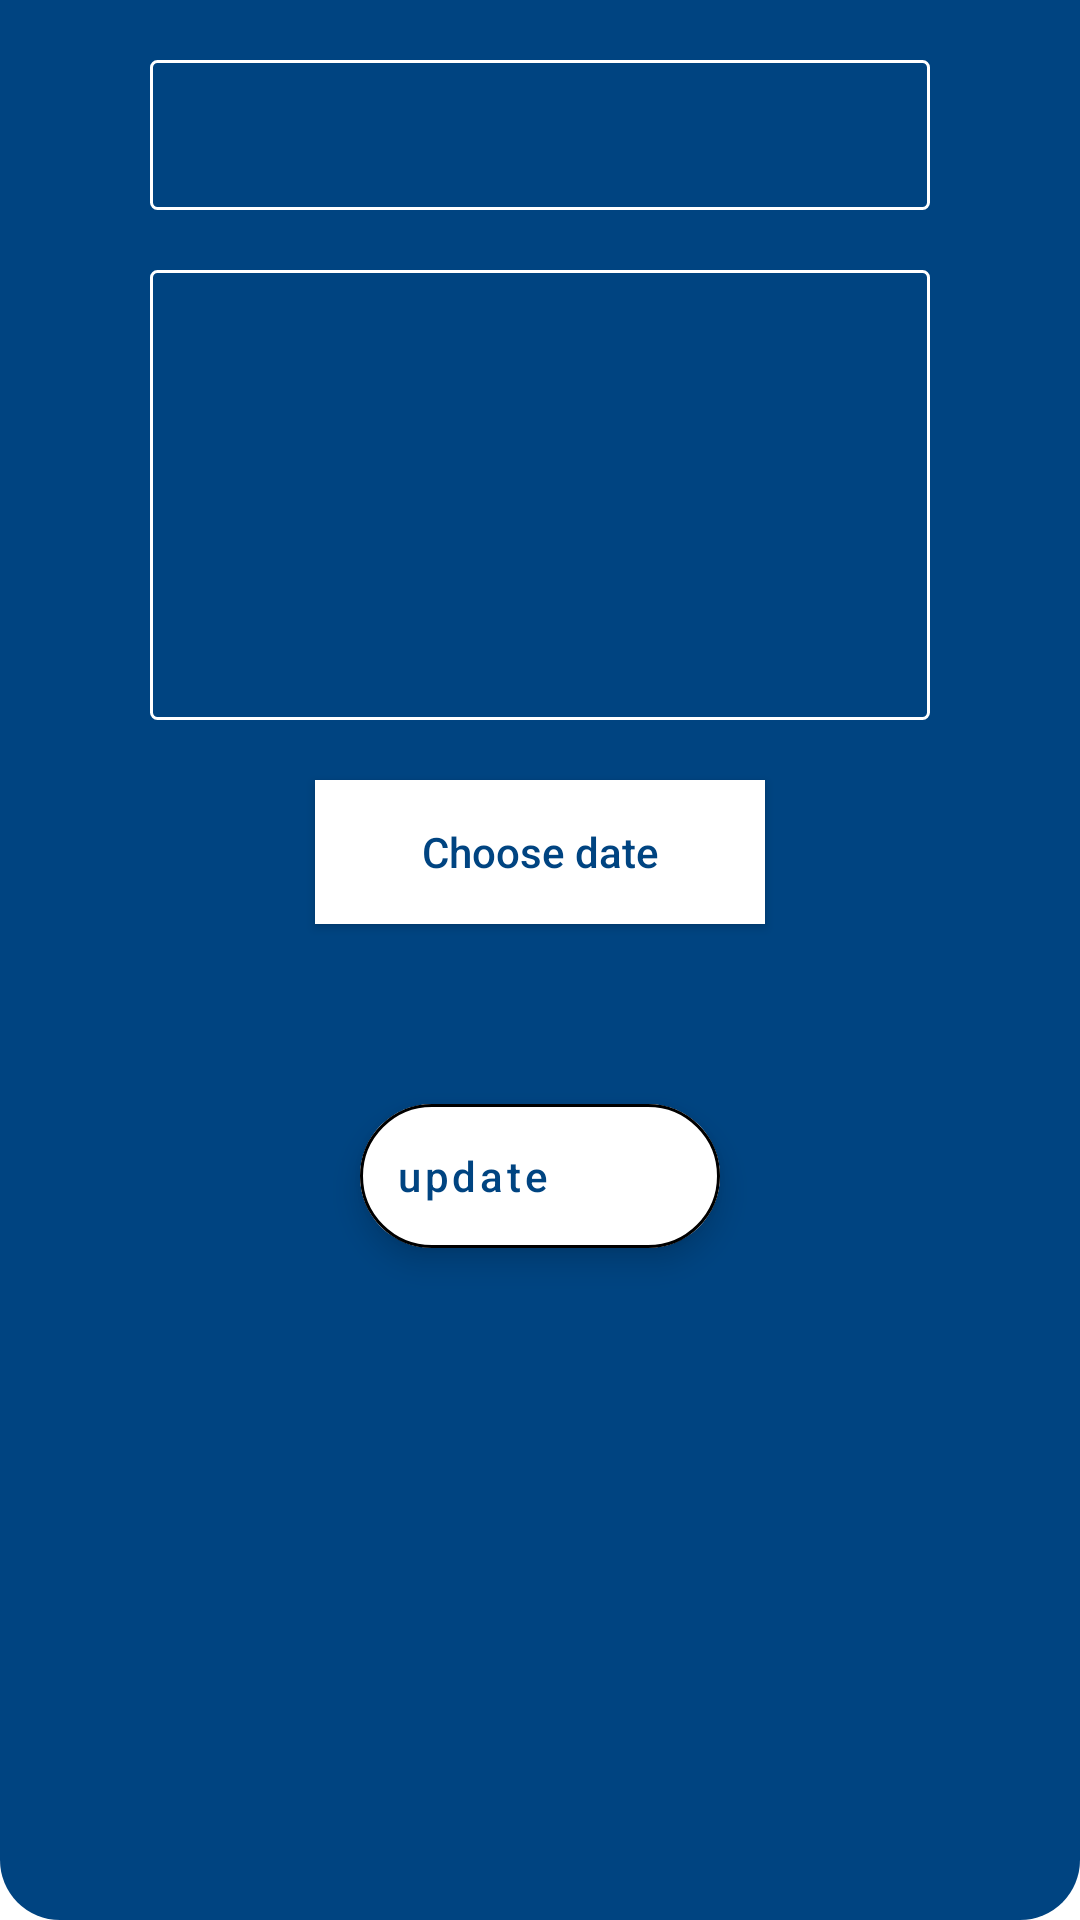

Write the Android layout XML for this screen, with the resource values it uses.
<!-- AndroidManifest.xml: application theme Theme.TaskPlanner -->
<!-- res/layout/update_fields_custom_view.xml -->
<?xml version="1.0" encoding="utf-8"?>
<androidx.appcompat.widget.LinearLayoutCompat xmlns:android="http://schemas.android.com/apk/res/android"
    xmlns:app="http://schemas.android.com/apk/res-auto"
    xmlns:tools="http://schemas.android.com/tools"
    android:layout_width="match_parent"
    android:layout_height="wrap_content"
    android:background="@drawable/update_actions_background"
    android:orientation="vertical">

    <androidx.appcompat.widget.AppCompatEditText
        android:id="@+id/itemTitleEditText"
        android:layout_width="match_parent"
        android:layout_height="@dimen/dimen_50_dp"
        android:layout_gravity="center"
        android:layout_marginHorizontal="@dimen/dimen_50_dp"
        android:layout_marginVertical="@dimen/dimen_20_dp"
        android:background="@drawable/update_edit_text_background"
        android:gravity="center"
        android:inputType="textNoSuggestions"
        android:maxLength="30"
        android:maxLines="1"
        android:textColor="@color/white" />

    <androidx.appcompat.widget.AppCompatEditText
        android:id="@+id/itemDescriptionEditText"
        android:layout_width="match_parent"
        android:layout_height="@dimen/dimen_150_dp"
        android:layout_gravity="center"
        android:layout_marginHorizontal="@dimen/dimen_50_dp"
        android:autoSizeTextType="uniform"
        android:background="@drawable/update_edit_text_background"
        android:gravity="center"
        android:inputType="textNoSuggestions"
        android:textColor="@color/white"
        tools:targetApi="o" />

    <androidx.appcompat.widget.AppCompatButton
        android:id="@+id/chooseDateButton"
        android:layout_width="@dimen/dimen_150_dp"
        android:layout_height="wrap_content"
        android:layout_gravity="center"
        android:layout_marginTop="@dimen/dimen_20_dp"
        android:background="@color/white"
        android:text="@string/choose_date_text"
        android:textAllCaps="false"
        android:textColor="@color/blue_700" />

    <androidx.appcompat.widget.AppCompatTextView
        android:id="@+id/itemDateTextView"
        style="@style/SmallText"
        android:layout_width="wrap_content"
        android:layout_height="@dimen/dimen_50_dp"
        android:layout_gravity="center"
        android:layout_marginVertical="@dimen/dimen_5_dp"
        android:gravity="center"
        android:textColor="@color/white" />

    <com.google.android.material.floatingactionbutton.ExtendedFloatingActionButton
        android:id="@+id/updateItemActionButton"
        android:layout_width="wrap_content"
        android:layout_height="wrap_content"
        android:layout_gravity="center"
        android:layout_marginBottom="@dimen/dimen_10_dp"
        android:backgroundTint="@color/white"
        android:text="@string/update_text"
        android:textAllCaps="false"
        android:textColor="@color/blue_700"
        app:icon="@drawable/ic_edit"
        app:iconTint="@color/blue_700"
        app:strokeColor="@color/black"
        app:strokeWidth="@dimen/dimen_1_dp" />

</androidx.appcompat.widget.LinearLayoutCompat>
<!-- resources referenced by this layout -->
<resources>
  <color name="black">#FF000000</color>
  <color name="blue_700">#004481</color>
  <color name="white">#FFFFFFFF</color>
  <dimen name="dimen_10_dp">10dp</dimen>
  <dimen name="dimen_150_dp">150dp</dimen>
  <dimen name="dimen_1_dp">1dp</dimen>
  <dimen name="dimen_20_dp">20dp</dimen>
  <dimen name="dimen_50_dp">50dp</dimen>
  <dimen name="dimen_5_dp">5dp</dimen>
  <!-- drawable update_actions_background (drawable) -->
  <?xml version="1.0" encoding="utf-8"?>
  <selector xmlns:android="http://schemas.android.com/apk/res/android">
  
      <item>
          <shape android:shape="rectangle">
              <corners android:bottomLeftRadius="@dimen/dimen_20_dp" android:bottomRightRadius="@dimen/dimen_20_dp" />
              <solid android:color="@color/blue_700" />
          </shape>
      </item>
  </selector>
  <!-- drawable update_edit_text_background (drawable) -->
  <?xml version="1.0" encoding="utf-8"?>
  <selector xmlns:android="http://schemas.android.com/apk/res/android">
      <item android:state_focused="false">
          <shape android:shape="rectangle">
              <corners android:radius="@dimen/dimen_2_dp" />
              <stroke android:width="@dimen/dimen_1_dp" android:color="@color/white" />
          </shape>
      </item>
  
      <item android:state_focused="true">
          <shape android:shape="rectangle">
              <corners android:radius="@dimen/dimen_2_dp" />
              <stroke android:width="@dimen/dimen_1_dp" android:color="@color/blue_500" />
          </shape>
      </item>
  </selector>
  <string name="choose_date_text">Choose date</string>
  <string name="update_text">update</string>
  <style name="SmallText" parent="BaseText">
          <item name="android:textSize">16sp</item>
      </style>
  <style name="Theme.TaskPlanner" parent="Theme.MaterialComponents.DayNight.NoActionBar">
          
          <item name="colorPrimary">@color/purple_500</item>
          <item name="colorPrimaryVariant">@color/blue_700</item>
          <item name="colorOnPrimary">@color/white</item>
          
          <item name="colorSecondary">@color/teal_200</item>
          <item name="colorSecondaryVariant">@color/teal_700</item>
          <item name="colorOnSecondary">@color/black</item>
          
          <item name="android:statusBarColor" tools:targetApi="l">?attr/colorPrimaryVariant</item>
          
      </style>
  <dimen name="dimen_2_dp">2dp</dimen>
  <color name="blue_500">#4CABCE</color>
  <style name="BaseText">
          <item name="android:textColor">@color/blue_700</item>
          <item name="android:textStyle">normal</item>
      </style>
  <color name="purple_500">#FF6200EE</color>
  <color name="teal_200">#FF03DAC5</color>
  <color name="teal_700">#FF018786</color>
</resources>
